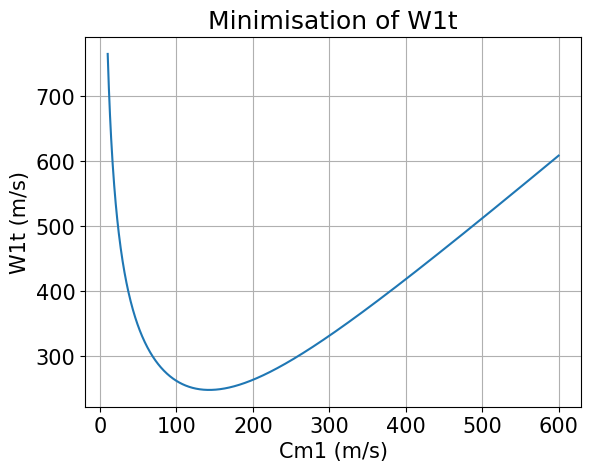
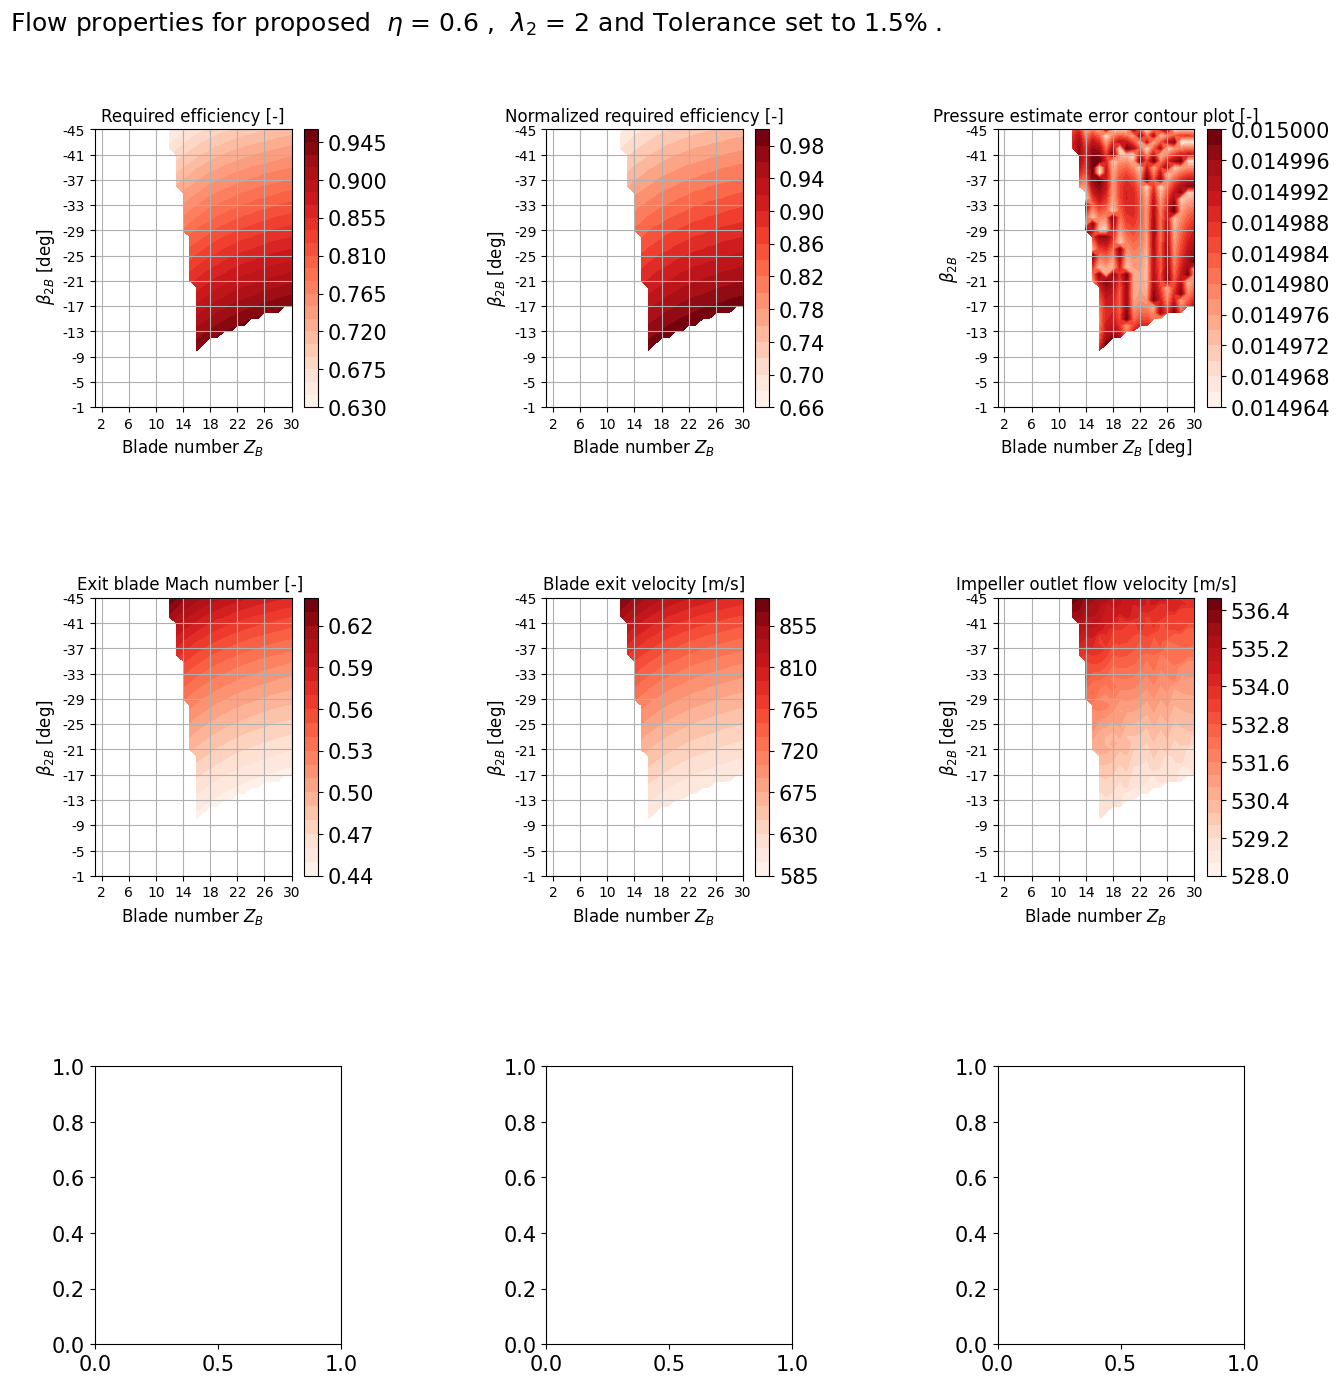
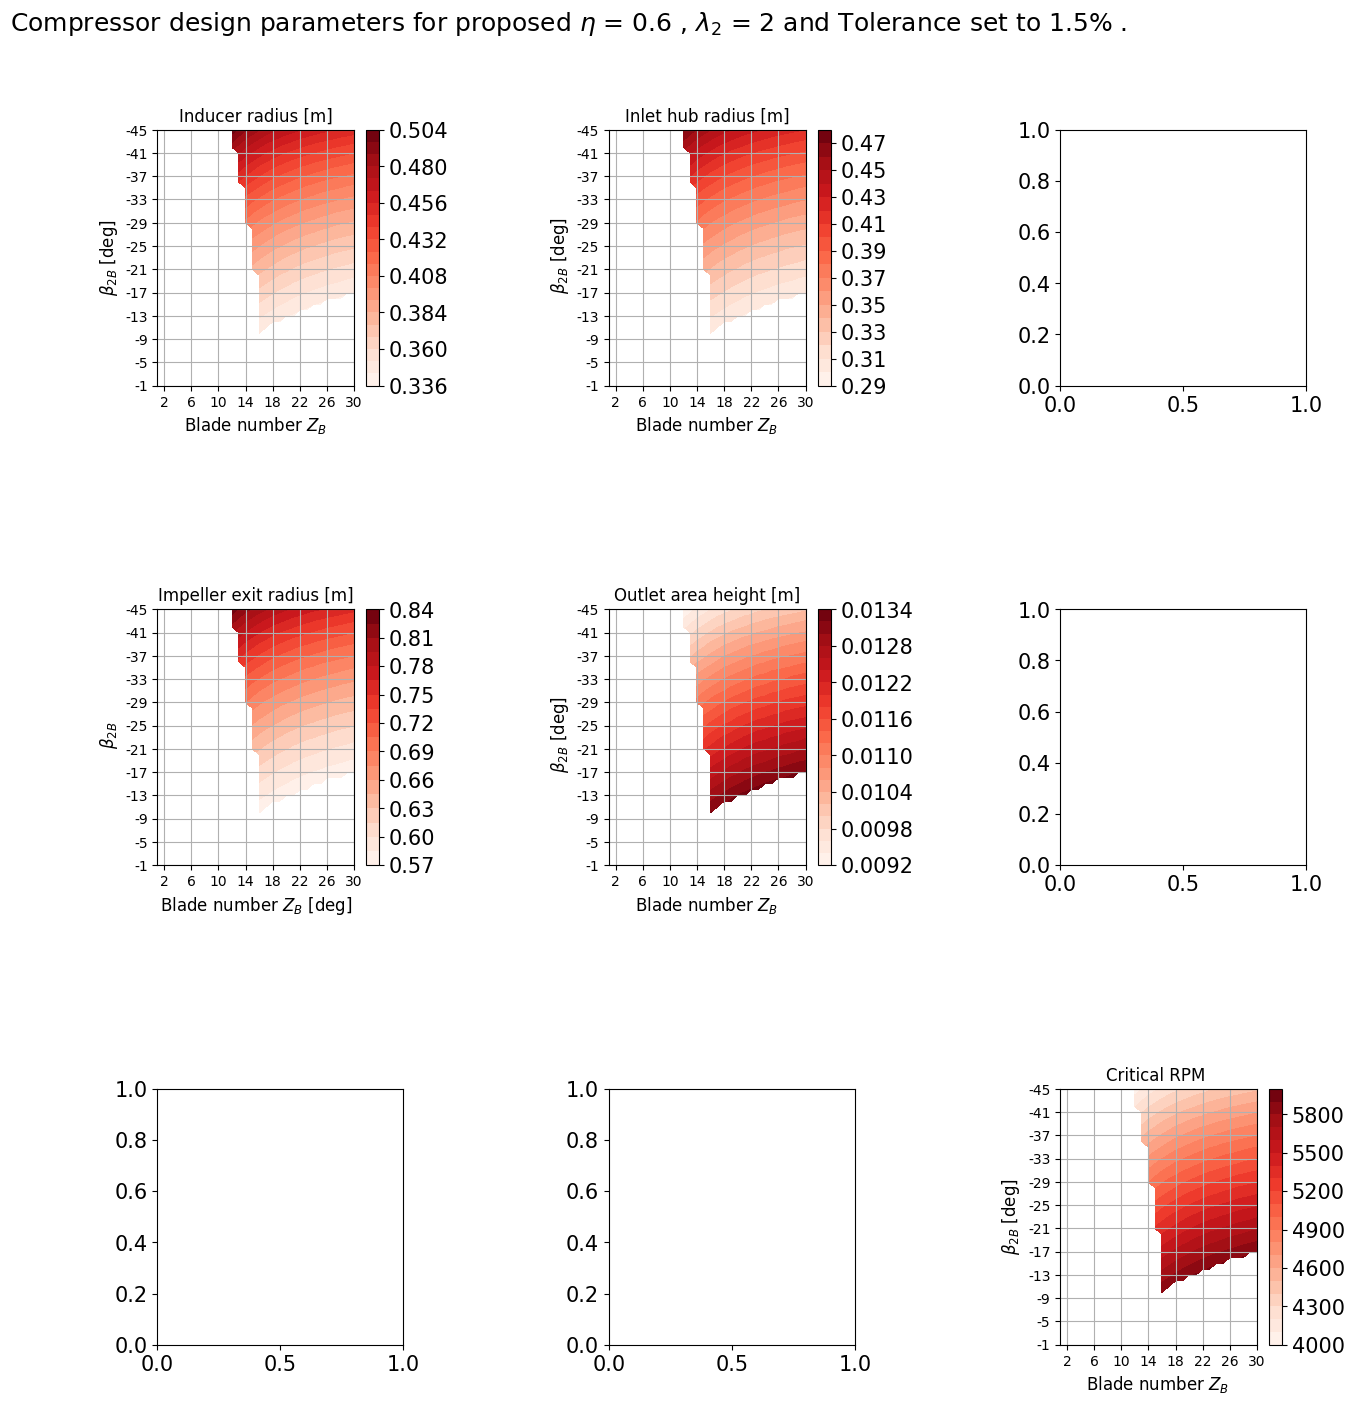

Write the Python code that produced these figures, in order.
"""
The following Python code takes a set of variables as inputs and calculates the geometry of an inducer, 
impeller and diffuser for a centrifugal compressor.

Reference: Lowe, Mitchell (2016-08-21). Design of a load dissipation device for a 100 kW supercritical CO2 turbine, https://doi.org/10.14264/uql.2017.244
[redacted]

"""

### Import-------------------------------------------------------------------------------------------
import math
import numpy as np
import matplotlib.pyplot as plt
import pandas as pd
plt.rcParams.update(plt.rcParamsDefault)
plt.rcParams.update({'font.size': 15})

### Variables-------------------------------------------------------------------------------------------
# Inlet flow parameters
mdot = 30                         # Mass flow rate [kg/s]   , mdot = ( (300* 10**3 )/( 60**2 ) )/6  

Ndes = 120000                           # Rotational speed [rpm]
Ndes = 60000                          # Rotational speed [rpm]
Ndes = 10000                          # Rotational speed [rpm]


Cm1i = np.arange(10, 600.5, 0.5)       # Inlet Absolute meridional velocity [m/s]

# Fluid properties  
CpAir = 1006                            # Cp air [J/kg/K], 
MolarMassAir = 0.02897                  # Molecular weight of air [kg/mol]. 
CpH2 = 14310                            # Engineering toolbox Cp hydrogen, [J/kg/K]                                       
MolarMassH2 = 2.01568 * 10**-3          # Molecular weight of H2 [kg/mol]. 
Cp = CpH2                               # Engineering toolbox Cp hydrogen, [J/kg/K]                                       
MolarMass = MolarMassH2                 # Molecular weight of H2 [kg/mol]. 
k = 1.41                                # similar for air and hydrogen
R_uni = 8.314                           # Universal gas constant [J/mol/K]
R = R_uni / MolarMass                   # Specific gas constant [J/kg /K]

# Steel properties
steelTensileStrength = 500* 10**6       # Approximate ultimate tensile strength UTS [Pa]
steelDensity = 8000                     # [kg/m3]

# Impeller exit parameters
lambda2 = 2                 # Exit swirl parameter                                          , check out
lambda20 = lambda2          # Exit swirl parameter, used for iteration
etaStage = 0.6             # Isentropic Stage efficiency [-]           
etaStage0 = etaStage                               
etaiterate = etaStage       # Isentropic stage efficiency used for iteration [-]

# Generall compressor parameters
# inlet conditions
P00 = 30 * (10**2) * (10**3)                    # Inlet stagnation pressure [Pa]
T00 = 293                                       # Inlet stagnation temperature [K]
Pr = 1.24                   # Pressure ratio [-]

alpha1 = 0                                      # Absolute inlet velocity angle [degrees]
rh1 = 0.2                                      # Hub radius [m]
B1 = 0.04                                       # Boundary layer blockage [-],        substance viscocity dependant
B2 = 0.04                                       # Boundary layer blockage [-],        substance viscocity dependant NEED GREATER BLOCKAGE FOR OUTLET
AR = 2.5                                        # inlet/outlet area ratio of the diffuser [-]         
T00i = np.full(len(Cm1i), 293)                  # Inlet stagnation temperature [K]


### Inducer calculation----------------------------------------------------------------------------------
"""
For each value of Cm1 in Cm1i, we calculate the corresponding values of C1, T1, M1, P1, rho1, A1, r1, U1t, W1t, Cm1(?) and beta1.
The value of Cm1 will affect the values of U1t and Ctheta1 (through ex. r1), which in turn affects the value of W1t.
By plotting W1t against Cm1, we then find the value of Cm1 that minimises W1t.

r1 inlet tip radius ???

"""
                                                                     # what                                       # from
Ctheta1i = Cm1i * math.tan(math.radians(alpha1))            # Inlet absolute tangential velocity [degrees]   Trigonometry
C1i = (Ctheta1i ** 2 + Cm1i ** 2) ** 0.5                    # Absolute velocity C1 [m/s]                     Pythagoras theorem from velocity triangle 
T1i = T00i - (C1i ** 2) / (2 * Cp)                          # Inlet temperature [K]                          Stagnation temperature relation             
M1i = C1i / ((k * R * T1i) ** 0.5)                          # Inlet Mach number [-]                          by definition
P1i = P00 * (T1i / T00) ** (k / (k - 1))                    # Inlet pressure [Pa]                            Isentropic relation                        
rho1i = P1i / (R * T1i)                                     # Inlet density of air [kg/m^3]                  Assuming ideal gas                          
A1i = mdot / (rho1i * Cm1i * (1 - B1))                      # Inlet flow area [m^2]                          Continuity                            
#rt1i = (A1i / (math.pi * (1 - (hubtip) ** 2))) ** 0.5      # Inlet tip radius [m]
#rt1i = (A1i / math.pi + rh1 ** 2) ** 0.5                    # Inlet tip radius [m]                           eqn (52) rapport
rhDivr1=0.5                                                    # Ratio commonly given
rt1i = (A1i / (math.pi* (1 - rhDivr1**2) )) ** 0.5 



# def findRelativeInletVelocity(Ndes):
U1ti = 2 * math.pi * rt1i * Ndes / 60                       # Inlet blade tip speed [m/s]                    eqn (60) rapport
W1ti = (Cm1i ** 2 + (U1ti - Ctheta1i) ** 2) ** 0.5        # Todo    : enig i denne linjen, ikke den over
indice_min = np.argmin(W1ti)
rt1 = rt1i[indice_min]           # Replaced by prior loop 
Ctheta1 = Ctheta1i[indice_min]     # Get the value of Ctheta1 for minimal value of W1t
C1 = C1i[indice_min]        
T1 = T1i[indice_min]
M1 = M1i[indice_min]
P1 = P1i[indice_min]
rho1 = rho1i[indice_min]
A1 = A1i[indice_min]
U1t = U1ti[indice_min]
Cm1 = Cm1i[indice_min]
beta1 = math.degrees(math.atan((U1t - Ctheta1) / Cm1))      # Inlet relative velocity angle [deg]
W1t = W1ti[indice_min]


# -------------------- This bulk of code only to plot the variation of the relative velocity ------------------
def W1tIterate(Cm1i, U1ti, Ctheta1i):                              
    #return (Cm1i ** 2 + ((U1ti ** 2) - (Ctheta1i ** 2))) ** 0.5     # Todo MSG: Should be (Cm1i ** 2 + (U1ti - Ctheta1i) ** 2) ** 0.5?
    return (Cm1i ** 2 + (U1ti - Ctheta1i) ** 2) ** 0.5


W1tIter = W1tIterate(Cm1i, U1ti, Ctheta1i)      # Get W1t as a function of Cm1
plt.figure('W1 plot')
plt.plot(Cm1i, W1tIter)
plt.xlabel("Cm1 (m/s)")
plt.ylabel("W1t (m/s)")
plt.grid()
plt.title("Minimisation of W1t")

# -------------------------------------------------------------------------------------------------------------

# Iterate-function decides which  variable to change when iterating. Change this by changing default arguments a1, a2 & a3 


### Impeller calculation---------------------------------------------------------------------------------
"""The isentropic enthalpy demand is used to find the approximate required work. Furthermore the  Work 
is used to find the outlet stagnation temperature which in turn is used to find the outlet stagnation pressure 
from isentropic relations. Further, geometrical relations are applied. - Petter """

# Defining iteration variables to keep track of looping


"""If the pressure estimate Prest initially over-estimates the pressure ratio by more than 5%, then the the error will only grow for increasing efficiency
        since the pressure ratio increase for increasing efficiency. Hence its necessary to check if the pressure estimate is an 
            under- or over-estimate before adjusting the efficiency eta. From then the efficiency can be either increased or decreased. """

def pressureOverUnderEstimate( outerTest, etaStage):
    if outerTest == np.nan:
        debug = 0                   # breakpoint for debugging
    if  outerTest > 0:
        etaST = etaStage - 0.002                  # todo: need better way of iterating etaStage
    elif  outerTest < 0:
        etaST = etaStage + 0.002

    return etaST

### -----------------------  Iteration control initialization -----------------------------------
etaLowerLimit = 0.25                        # Lowest efficiency allowed
etaUpperLimit = 0.95
#  etaUpperLimit = 1                          # Highest efficiency allowed
bladeVelUpperLimit = 1200                   # Highest blade velocity allowed
bladeVelLowerLimit = 0                      # lowest blade velocity allowed
betamax = -45                               # "Maximum" beta iterated over
betamin = 0                                 # "Minimum" beta iterated over  
bladeMin = 1
bladeMax = 30
iterTol = 0.015                             # Outer loop condition tolerance

lambda2Arr = np.arange(0.2)
ZBarr = np.arange(1, 31, 1)                                                             
beta2bArr = np.arange(np.radians(betamax), np.radians(betamin), np.radians(1))
beta2bArr = beta2bArr[:, np.newaxis]
# ZB is row vector, varies along row, constant at column
# beta2b is column vector, varies along column height, constant along row distance

rhsExpLimitMat = np.exp(-8.16* np.cos( beta2bArr)/ ZBarr)
trueFalseMat = np.zeros(np.shape(rhsExpLimitMat), dtype=object)
trueFalseMat = np.array([[[False, False] for _ in range(np.shape(rhsExpLimitMat)[1])] for _ in range(np.shape(rhsExpLimitMat)[0])] )
beta2ZBmat = np.zeros(np.shape(rhsExpLimitMat), dtype=object)
etaMat = np.array([[ np.nan for _ in range(np.shape(rhsExpLimitMat)[1])] for _ in range(np.shape(rhsExpLimitMat)[0])] )
sigmaWmat = 1 - (np.sqrt(np.cos(np.radians(beta2bArr))) / (ZBarr ** 0.7))
r1r2Mat = np.zeros(np.shape(rhsExpLimitMat), dtype=object)
r2Mat = np.copy(etaMat)
r1Mat = np.copy(etaMat)
rh1Mat = np.copy(etaMat)
h2Mat = np.copy(etaMat)
U2Mat = np.copy(etaMat)
c2Mat = np.copy(etaMat)
U1Mat = np.copy(etaMat)


pressErrorMat = np.copy(etaMat)
Narr = np.arange(5000, 100000, 1000)
for iz in range(len(ZBarr)):
    for ib in range(len(beta2bArr)):
        beta2ZBmat[ib, iz] = (ZBarr[iz], beta2bArr[ib][0])

NcritArr = np.copy(etaMat)
NArr = np.copy(etaMat)
MachExitArr = np.copy(etaMat)

breakCheck = False


r1Dr2 = np.arange(0.8, 0.3, -0.1)       # r1 divided by r2 ,making r2 increase through array progression
U1divr2 = math.pi * r1Dr2 * Ndes / 30         

omegaCritMultr1 = np.sqrt(3*steelTensileStrength/ steelDensity )/(1/r1Dr2)
NcritMultr1 = omegaCritMultr1 *60 /(2*math.pi)
U2Crit = np.sqrt(2*steelTensileStrength/steelDensity)
U2 = U2Crit

# Narr = np.zeros( (len(Ncrit), int(stepsN) ) )

# for iN in range(len(Ncrit)):
#     matrixRow = np.linspace(1000, Ncrit[iN], stepsN)
#     Narr[iN, :len(matrixRow)] = matrixRow

# NarrIterate = np.arange(1000, Ncrit)

""" ------------------------------------ Beginning iteration ------------------------------------ """
print('\n')

countcrit=0

dh0s = ( (k * R * T00) / (k - 1) ) * (Pr **((k - 1)/ k) - 1)                     # Specific isentropic compression enthalpy, constant value [kJ/kg/K]
   

for iN in range(1): # To be iterated for rpm N

    for iz in range(len(ZBarr)):
        z = ZBarr[iz]
        debug=1         # breakpoint
        
        for ib in range(len(beta2bArr)):
            expCond = rhsExpLimitMat[ib, iz]
            sigma = sigmaWmat[ib, iz]           # slip factor
            etaStage = etaStage0
            etaiterate = etaStage0
            trueFalse1 = False
            trueFalse2 = False
            b = np.rad2deg((beta2bArr[ib])[0])
            lookForBetterEta = 0
            # while ( (trueFalseMat[ib, iz][1] == False) and (etaiterate < etaUpperLimit and etaiterate > etaLowerLimit) ):
            while ( (trueFalseMat[ib, iz][1] == False) and (etaStage < etaUpperLimit and etaStage > etaLowerLimit) ):
                mu = sigma * lambda2 / (lambda2 - math.tan((beta2bArr[ib])[0]))                # Work input coefficient [-]    MSG: Can formula be adjusted? tan(-x=-tan(x)) 
                # Todo: Mener etaStage i uttrykket over skal bort burde være:
                # P02m = P00*(T02m/T00)**(k/(k-1))

                Wx = dh0s / etaStage                                                             # Specific work [J/kg/K]
                T02m = T00 + Wx * (k - 1) / (k * R)                                              # Stagnation exit temperature [K]     , from dh=cp*Dt   (k - 1) / (k * R) = 1/cp
                P02m = P00 * ((etaStage * Wx * (k - 1) / (k * R * T00)) + 1) ** (k / (k - 1))    # Exit Stagnation Pressure [Pa]       , from (... todo ...)

                # U2 = ((U1t * Ctheta1 + Wx) / mu) ** 0.5    # Exit Blade Speed [m/s]
                # D2 = 60 * U2 / (math.pi * Ndes)              # Exit Diameter [m]
                # r2 = 0.5*60 * U2 / (math.pi * Ndes)              # Exit Diameter [m]
                
                U2divr2 = np.pi *Ndes /30
                U1divr2 = math.pi * r1Dr2 * Ndes / 30     
                secondOrderCoeff = [mu*(U2divr2**2), -np.mean(U1divr2)*Ctheta1, -Wx]
                r2roots = np.roots(secondOrderCoeff)
                r2 = max(r2roots)
                U2 = U2divr2*r2
                U1 = np.mean(U1divr2)*r2

                r1 = 30*U1/(np.pi*Ndes)         # r2* r1Dr2
                D2 = 2*r2
                rh1 = np.sqrt(r1**2 - (A1/np.pi))
                NDivr1 = Ndes/r1

  

                # correcting U2
                omegaCrit = np.sqrt(3*steelTensileStrength/(steelDensity * (r2)**2) )
                omegaCrit = (np.sqrt(2*steelTensileStrength/( steelDensity * r2**2 )) )
                Ncrit = omegaCrit*60/(2*math.pi)


                Vslip = (1 - sigma)/U2
                
                r1tDivr2t = r1/(r2)
                r1r2Mat[ib, iz] = r1tDivr2t

                trueFalse1 = False
                rhs = rhsExpLimitMat[ib, iz]
                if (etaiterate > 1 and etaiterate < 0):
                    trueFalse1 = False
                    break
                elif r1tDivr2t < rhs:
                    trueFalse1 = True
                else: 
                    trueFalse1 = False
                    break

                trueFalseMat[ib, iz][0] = trueFalse1

                #iterer på eta og finn max eta som oppfyller begge

                # U2 = D2 * math.pi * Ndes / 60
                    # !Dont touch!
                Ctheta2m = mu * U2                                # Absolute tangential exit velocity [m/s]         from work coefficient
                Cm2m = Ctheta2m / lambda2                         # Absolute meridional exit velocity [m/s]         

                muTest = Cm2m/U2
                phi2 = Cm2m/U2                                    # Flow coeff. [-]
                # Cm2m = (U2 - Ctheta2m)/math.tan(beta2b)         # Absolute meridional exit velocity [m/s] alternative 
                # sigma = 1 - (math.sqrt(math.cos(math.radians(beta2b))) / ( (ZB ** 0.7)*(1 - phi2 * math.tan(beta2b)) ))  # Alternative for slip factor iterere til kopnvergens????

                C2 = (Ctheta2m ** 2 + Cm2m ** 2) ** 0.5           # Absolute exit velocity [m/s]                    from pythagoras 
                T2m = T02m - (k - 1) / (2 * k * R) * (C2 **2)     # Exit temperature [K]                            from stagnation temperature
                P2m = P02m / ((T02m / T2m) ** (k / (k - 1)))      # Exit pressure [Pa]                              from stagnation pressure
                rho2m = P2m / (T2m * R)                           # Exit density [kg/m^3]                           from ideal gas law
                A2 = mdot / (rho2m * Cm2m)                        # Exit area [m^2]                                 from continuity
                b2 = A2 / (math.pi * D2)                          # Depth of impeller exit [m]                      from geometry
                M2 = U2/np.sqrt(k*R*T02m)
                

                # Diffuser Calculation----------------------------------------------------------------------------------
                etad = 0.85                                 # Estimated diffuser efficiency
                CpDi = 1 - 1 / (AR ** 2)                    # Ideal pressure recovery coefficient
                CpD = etad * CpDi                           # Pressure recovery coefficient
                P3 = P2m + CpD * (P02m - P2m)               # Diffuser exit static pressure [Pa]
                C3 = C2 / AR                                # Diffuser exit absolute velocity [m/s]
                P03 = P3 + 0.5 * rho2m * C3 ** 2            # Diffuser exit stagnation pressure [Pa]


                ### Overall performance----------------------------------------------------------------------------------
                """etaiterate becomes very small since T02m becomes so large. """
                etaiterate = ( (P03 / P00) ** ((k - 1) / k) - 1 ) / ( (T02m / T00) - 1 )        # Iterative stage efficiency [-], isothermal diffuser assumed?
                Prest = ((etaiterate * U2 ** 2 * mu) / (Cp * T1) + 1) ** (k / (k - 1))      # Estimate of the pressure ratio, equation is validated


                
                PressureTestOuterLoop = (Prest-Pr)/Pr
                if PressureTestOuterLoop > 0:
                    debug = 0
                    
                if (etaiterate > etaUpperLimit or etaiterate < etaLowerLimit) or ( etaStage > etaUpperLimit or etaStage < etaLowerLimit ):
                    trueFalse2 = False
                elif abs(PressureTestOuterLoop) > iterTol:
                    checkOuterLoop = False
                    trueFalse2 = False
                else:
                    trueFalse2 = True


                check = trueFalseMat[ib, iz][1]
                trueFalseMat[ib, iz][1] = trueFalse2

                if etaStage <= etaLowerLimit or etaStage >= etaUpperLimit:
                    break
                
                if ( trueFalse1 == True ) and ( trueFalse2 == True ) and U2 < bladeVelUpperLimit:
                    etaMat[ib, iz] = etaStage
                    U2Mat[ib, iz] = U2
                    r2Mat[ib, iz] = r2
                    pressErrorMat[ib, iz] = abs(PressureTestOuterLoop)
                    NcritArr[ib, iz] = Ncrit
                    MachExitArr[ib, iz] = M2
                    rh1Mat[ib, iz] = rh1
                    r1Mat[ib, iz] = r1
                    h2Mat[ib, iz] = b2
                    r2Mat[ib, iz] = r2
                    c2Mat[ib, iz] = C2
                    lookForBetterEta +=1
                        
                    if NDivr1 < np.mean(NcritMultr1):
                        countcrit +=1

                etaStage = pressureOverUnderEstimate( PressureTestOuterLoop, etaStage)
        
        
                debug = 1       #breakpoint
            debug =1
            


            


"""If the pressure estimate Prest initially over-estimates the pressure ratio by more than 5%, then the the error will only grow for increasing efficiency
    since the pressure ratio increase for increasing efficiency. 6
    Hence its neeeded to check if the pressure estimate is an under- or over-estimate before adjusting the efficiency eta. """







#-------------------- Code Outputs ------------------------------------------------------------
digits = 5
"""
print('--------------------------- Code Outputs ---------------------------')
print("Pressure ratio =", round(P03 / P00, digits) )
print("Pressure ratio error =", round(Pr - P03 / P00, digits))
print("Efficiency =", round(etaiterate, digits))
print("Efficiency error =", round( (abs(etaiterate - etaStage)), 5) )
print("Work =", round(Wx * mdot, digits-3), "J/kg")
print("Mass flow rate =", round(mdot, digits), "kg/s")
print("Exducer diameter =", round(D2 * 1000, digits), "mm")
print("Inducer Diameter =", round(r1 * 2000, digits), "mm")
print("Exit blade speed =", round(U2, digits))
print("Number of iterations of outer loop: ", int(countOuterLoop-1))


# if r1 / (0.5 * D2) < math.exp(- 8.16 * math.cos(beta2b) / ZB):     # Check for sigma validity
#     print("sigma valid")
# else:
#     print("sigma invalid!")

data1 = [round(P03 / P00, digits), round(Pr - P03 / P00, digits), round(etaiterate, digits), round( (abs(etaiterate - etaStage)), digits), 
          round(Wx * mdot, digits-3), round(mdot, digits), round(D2 * 1000, digits),round(r1 * 2000, digits),int(round(U2, digits)), P00* 10**-5, P03* 10**-5 ]
col1 = ["Pressure ratio", "Pressure ratio error", "Efficiency", "Efficiency error", "Work", "Mass flow rate","Exducer diameter", 
        "Inducer Diameter", "Exit blade speed", "Inlet Pressure", "Outlet Pressure"]
units = ['-', '-', '-', '-', 'Watt', 'kg/s', 'mm', 'mm', '?', '[bar]', '[bar]']
data = {"*Variable*    ":col1, "      *Value*":data1, "      *Unit*":units}
df = pd.DataFrame(data)
table = df.to_string(index=False)
print(table)
print('\n')
"""


maxEta = np.nanmax(etaMat)
minEta = np.nanmin(etaMat)
countTrue = np.sum(np.all(trueFalseMat, axis=-1))
totalCases = len(ZBarr)*len(beta2bArr)
print('Maximum efficiency: ' +str(round(maxEta, 4)))
print('Minimum efficiency: ' +str(round(minEta,4)))
print('Valid cases achieved: ' +str(countTrue) + '/'  +str(totalCases) )

# ------------- PLOTTING ------------ 

x = (ZBarr)                     # SAME FOR ALL COUNTOURS
y = np.rad2deg((beta2bArr))     # SAME FOR ALL COUNTOURS
X, Y = np.meshgrid(x, y)  
lvls = 20
colorTheme = 'Reds'

fig, axs21 = plt.subplots(3, 3)
fig.set_figwidth(15)
fig.set_figheight(15)
fig.tight_layout(pad=7.0)
fig.suptitle(r'Flow properties for proposed  $\eta$ = ' + str(etaStage0) +  r' ,  $\lambda _{2}$ = ' + str(lambda2) + ' and Tolerance set to ' +str(iterTol*100) + '% .', y=0.98, x=0.38)
fig.subplots_adjust(top=0.9, bottom=0.09)

# ---------------- Velocity plot ---------------
i=1
j=1
Z = U2Mat
con = axs21[i, j].contourf(X, Y, Z, levels = lvls, cmap=colorTheme)
fig.colorbar(con, ax=axs21[i, j])
axs21[i, j].invert_yaxis()
axs21[i, j].set_xticks(x[1::4])
axs21[i, j].set_xticklabels(x[1::4], fontsize=10)
axs21[i, j].set_yticks(np.arange(betamax, betamin , 4))
axs21[i, j].set_yticklabels(np.arange(betamax, betamin , 4), fontsize=10)
axs21[i, j].set_xlabel(r'Blade number $Z_B$ ' , fontsize=12)
axs21[i, j].set_ylabel(r'$ \beta _{2B}$ [deg]', fontsize=12)
axs21[i, j].set_title('Blade exit velocity [m/s]' , fontsize=12)
axs21[i, j].grid()

# ---------------- Flow outlet Velocity plot ---------------
i=1
j=2
Z = c2Mat
con = axs21[i, j].contourf(X, Y, Z, levels = lvls, cmap=colorTheme)
fig.colorbar(con, ax=axs21[i, j])
axs21[i, j].invert_yaxis()
axs21[i, j].set_xticks(x[1::4])
axs21[i, j].set_xticklabels(x[1::4], fontsize=10)
axs21[i, j].set_yticks(np.arange(betamax, betamin , 4))
axs21[i, j].set_yticklabels(np.arange(betamax, betamin , 4), fontsize=10)
axs21[i, j].set_xlabel(r'Blade number $Z_B$ ' , fontsize=12)
axs21[i, j].set_ylabel(r'$ \beta _{2B}$ [deg]', fontsize=12)
axs21[i, j].set_title('Impeller outlet flow velocity [m/s]', fontsize=12)
axs21[i, j].grid()


# ---------------- Pressure estimate error plot ---------------
i=0 
j=2
Z = pressErrorMat
con = axs21[i, j].contourf(X, Y, Z, levels = lvls, cmap=colorTheme)
fig.colorbar(con, ax=axs21[i, j])
axs21[i, j].invert_yaxis()
axs21[i, j].set_xticks(x[1::4])
axs21[i, j].set_xticklabels(x[1::4], fontsize=10)
axs21[i, j].set_yticks(np.arange(betamax, betamin, 4))
axs21[i, j].set_yticklabels(np.arange(betamax, betamin, 4), fontsize=10)
axs21[i, j].set_xlabel(r'Blade number $Z_B$ [deg]' , fontsize=12)
axs21[i, j].set_ylabel(r'$ \beta _{2B}$', fontsize=12)
axs21[i, j].set_title(r'Pressure estimate error contour plot [-]', fontsize=12)
axs21[i, j].grid()

# -------------- Normalized Efficiency plot -------------
i=0
j=1
Z = etaMat/etaStage                  
con = axs21[i, j].contourf(X, Y, Z, levels = lvls, cmap=colorTheme)
fig.colorbar(con, ax=axs21[i, j])
axs21[i, j].invert_yaxis()
axs21[i, j].set_xticks(x[1::4])
axs21[i, j].set_xticklabels(x[1::4], fontsize=10)
axs21[i, j].set_yticks(np.arange(betamax, betamin, 4))
axs21[i, j].set_yticklabels(np.arange(betamax, betamin, 4), fontsize=10)
axs21[i, j].set_xlabel(r'Blade number $Z_B$ ', fontsize=12)
axs21[i, j].set_ylabel(r'$ \beta _{2B}$ [deg]', fontsize=12)
axs21[i, j].set_title('Normalized required efficiency [-]' , fontsize=12)
axs21[i, j].grid()

# -------------- Efficiency plot -------------
i=0
j=0
Z = etaMat                  
con = axs21[i, j].contourf(X, Y, Z, levels = lvls, cmap=colorTheme)
fig.colorbar(con, ax=axs21[i, j])
axs21[i, j].invert_yaxis()
axs21[i, j].set_xticks(x[1::4])
axs21[i, j].set_xticklabels(x[1::4], fontsize=10)
axs21[i, j].set_yticks(np.arange(betamax, betamin, 4)) #, fontsize=10)
axs21[i, j].set_yticklabels(np.arange(betamax, betamin, 4), fontsize=10)
axs21[i, j].set_xlabel(r'Blade number $Z_B$ ', fontsize=12)
axs21[i, j].set_ylabel(r' $ \beta _{2B}$ [deg]', fontsize=12)
axs21[i, j].set_title(r'Required efficiency [-]', fontsize=12)
axs21[i, j].grid()

# -------------- Mach plot -------------
i=1
j=0
Z = MachExitArr                  
con = axs21[i, j].contourf(X, Y, Z, levels = lvls, cmap=colorTheme)
cb = fig.colorbar(con, ax=axs21[i, j])
axs21[i, j].invert_yaxis()
axs21[i, j].set_xticks(x[1::4])
axs21[i, j].set_xticklabels(x[1::4], fontsize=10)
axs21[i, j].set_yticks(np.arange(betamax, betamin, 4)) #, fontsize=10)
axs21[i, j].set_yticklabels(np.arange(betamax, betamin, 4), fontsize=10)
axs21[i, j].set_xlabel(r'Blade number $Z_B$ ', fontsize=12)
axs21[i, j].set_ylabel(r'$ \beta _{2B}$ [deg]', fontsize=12)
axs21[i, j].set_title('Exit blade Mach number [-] ' , fontsize=12)
axs21[i, j].grid()


fig, axs2 = plt.subplots(3, 3)
fig.set_figwidth(15)
fig.set_figheight(15)
fig.suptitle(r'Compressor design parameters for proposed $\eta$ = ' + str(etaStage0) +  r' , $\lambda _{2}$ = ' + str(lambda2) + ' and Tolerance set to ' +str(iterTol*100) + '% .', y=0.98, x=0.4)
fig.tight_layout(pad=7.0)
fig.subplots_adjust(top=0.9, bottom=0.09)


# -------------- RPM plot -------------
i=2
j=2
Z = NcritArr                  
con = axs2[i, j].contourf(X, Y, Z, levels = lvls, cmap=colorTheme)
fig.colorbar(con, ax=axs2[i, j])
axs2[i, j].invert_yaxis()
axs2[i, j].set_xticks(x[1::4])
axs2[i, j].set_xticklabels(x[1::4], fontsize=10)
axs2[i, j].set_yticks(np.arange(betamax, betamin, 4)) #, fontsize=10)
axs2[i, j].set_yticklabels(np.arange(betamax, betamin, 4), fontsize=10)
axs2[i, j].set_xlabel(r'Blade number $Z_B$ ', fontsize=12)
axs2[i, j].set_ylabel(r'$ \beta _{2B}$ [deg]', fontsize=12)
axs2[i, j].set_title(r'Critical RPM ' , fontsize=12)
axs2[i, j].grid()



# -------------- Inlet hub radius plot -------------
i=0
j=1
Z = rh1Mat                  
con = axs2[i, j].contourf(X, Y, Z, levels = lvls, cmap=colorTheme)
cb = fig.colorbar(con, ax=axs2[i, j])
axs2[i, j].invert_yaxis()
axs2[i, j].set_xticks(x[1::4])
axs2[i, j].set_xticklabels(x[1::4], fontsize=10)
axs2[i, j].set_yticks(np.arange(betamax, betamin, 4)) #, fontsize=10)
axs2[i, j].set_yticklabels(np.arange(betamax, betamin, 4), fontsize=10)
axs2[i, j].set_xlabel(r'Blade number $Z_B$ ', fontsize=12)
axs2[i, j].set_ylabel(r' $ \beta _{2B}$ [deg]', fontsize=12)
axs2[i, j].set_title('Inlet hub radius [m]' , fontsize=12)
axs2[i, j].grid()

# -------------- Otlet exit height plot -------------
i=1
j=1
Z = h2Mat                  
con = axs2[i, j].contourf(X, Y, Z, levels = lvls, cmap=colorTheme)
cb = fig.colorbar(con, ax=axs2[i, j])
axs2[i, j].invert_yaxis()
axs2[i, j].set_xticks(x[1::4])
axs2[i, j].set_xticklabels(x[1::4], fontsize=10)
axs2[i, j].set_yticks(np.arange(betamax, betamin, 4)) #, fontsize=10)
axs2[i, j].set_yticklabels(np.arange(betamax, betamin, 4), fontsize=10)
axs2[i, j].set_xlabel(r'Blade number $Z_B$ ', fontsize=12)
axs2[i, j].set_ylabel(r' $ \beta _{2B}$ [deg]', fontsize=12)
axs2[i, j].set_title('Outlet area height [m]', fontsize=12)
axs2[i, j].grid()

# -------------- inducer radius plot -------------
i=0
j=0
Z = r1Mat              
con = axs2[i, j].contourf(X, Y, Z, levels = lvls, cmap=colorTheme)
cb = fig.colorbar(con, ax=axs2[i, j])
axs2[i, j].invert_yaxis()
axs2[i, j].set_xticks(x[1::4])
axs2[i, j].set_xticklabels(x[1::4], fontsize=10)
axs2[i, j].set_yticks(np.arange(betamax, betamin, 4)) #, fontsize=10)
axs2[i, j].set_yticklabels(np.arange(betamax, betamin, 4), fontsize=10)
axs2[i, j].set_xlabel(r'Blade number $Z_B$ ', fontsize=12)
axs2[i, j].set_ylabel(r'$ \beta _{2B}$ [deg]', fontsize=12)
axs2[i, j].set_title('Inducer radius [m]' , fontsize=12)
axs2[i, j].grid()

# ---------------- Impeller exit Radius plot ---------------
i=1
j=0
Z = r2Mat
con = axs2[i, j].contourf(X, Y, Z, levels = lvls, cmap=colorTheme)
fig.colorbar(con, ax=axs2[i, j])
axs2[i, j].invert_yaxis()
axs2[i, j].set_xticks(x[1::4])
axs2[i, j].set_xticklabels(x[1::4], fontsize=10)
axs2[i, j].set_yticks(np.arange(betamax, betamin, 4))
axs2[i, j].set_yticklabels(np.arange(betamax, betamin, 4), fontsize=10)
axs2[i, j].set_xlabel(r'Blade number $Z_B$ [deg]', fontsize=12 )
axs2[i, j].set_ylabel(r' $ \beta _{2B}$', fontsize=12)
axs2[i, j].set_title(r'Impeller exit radius [m]', fontsize=12)
axs2[i, j].grid()



print(countcrit)


plt.show(block=True)

